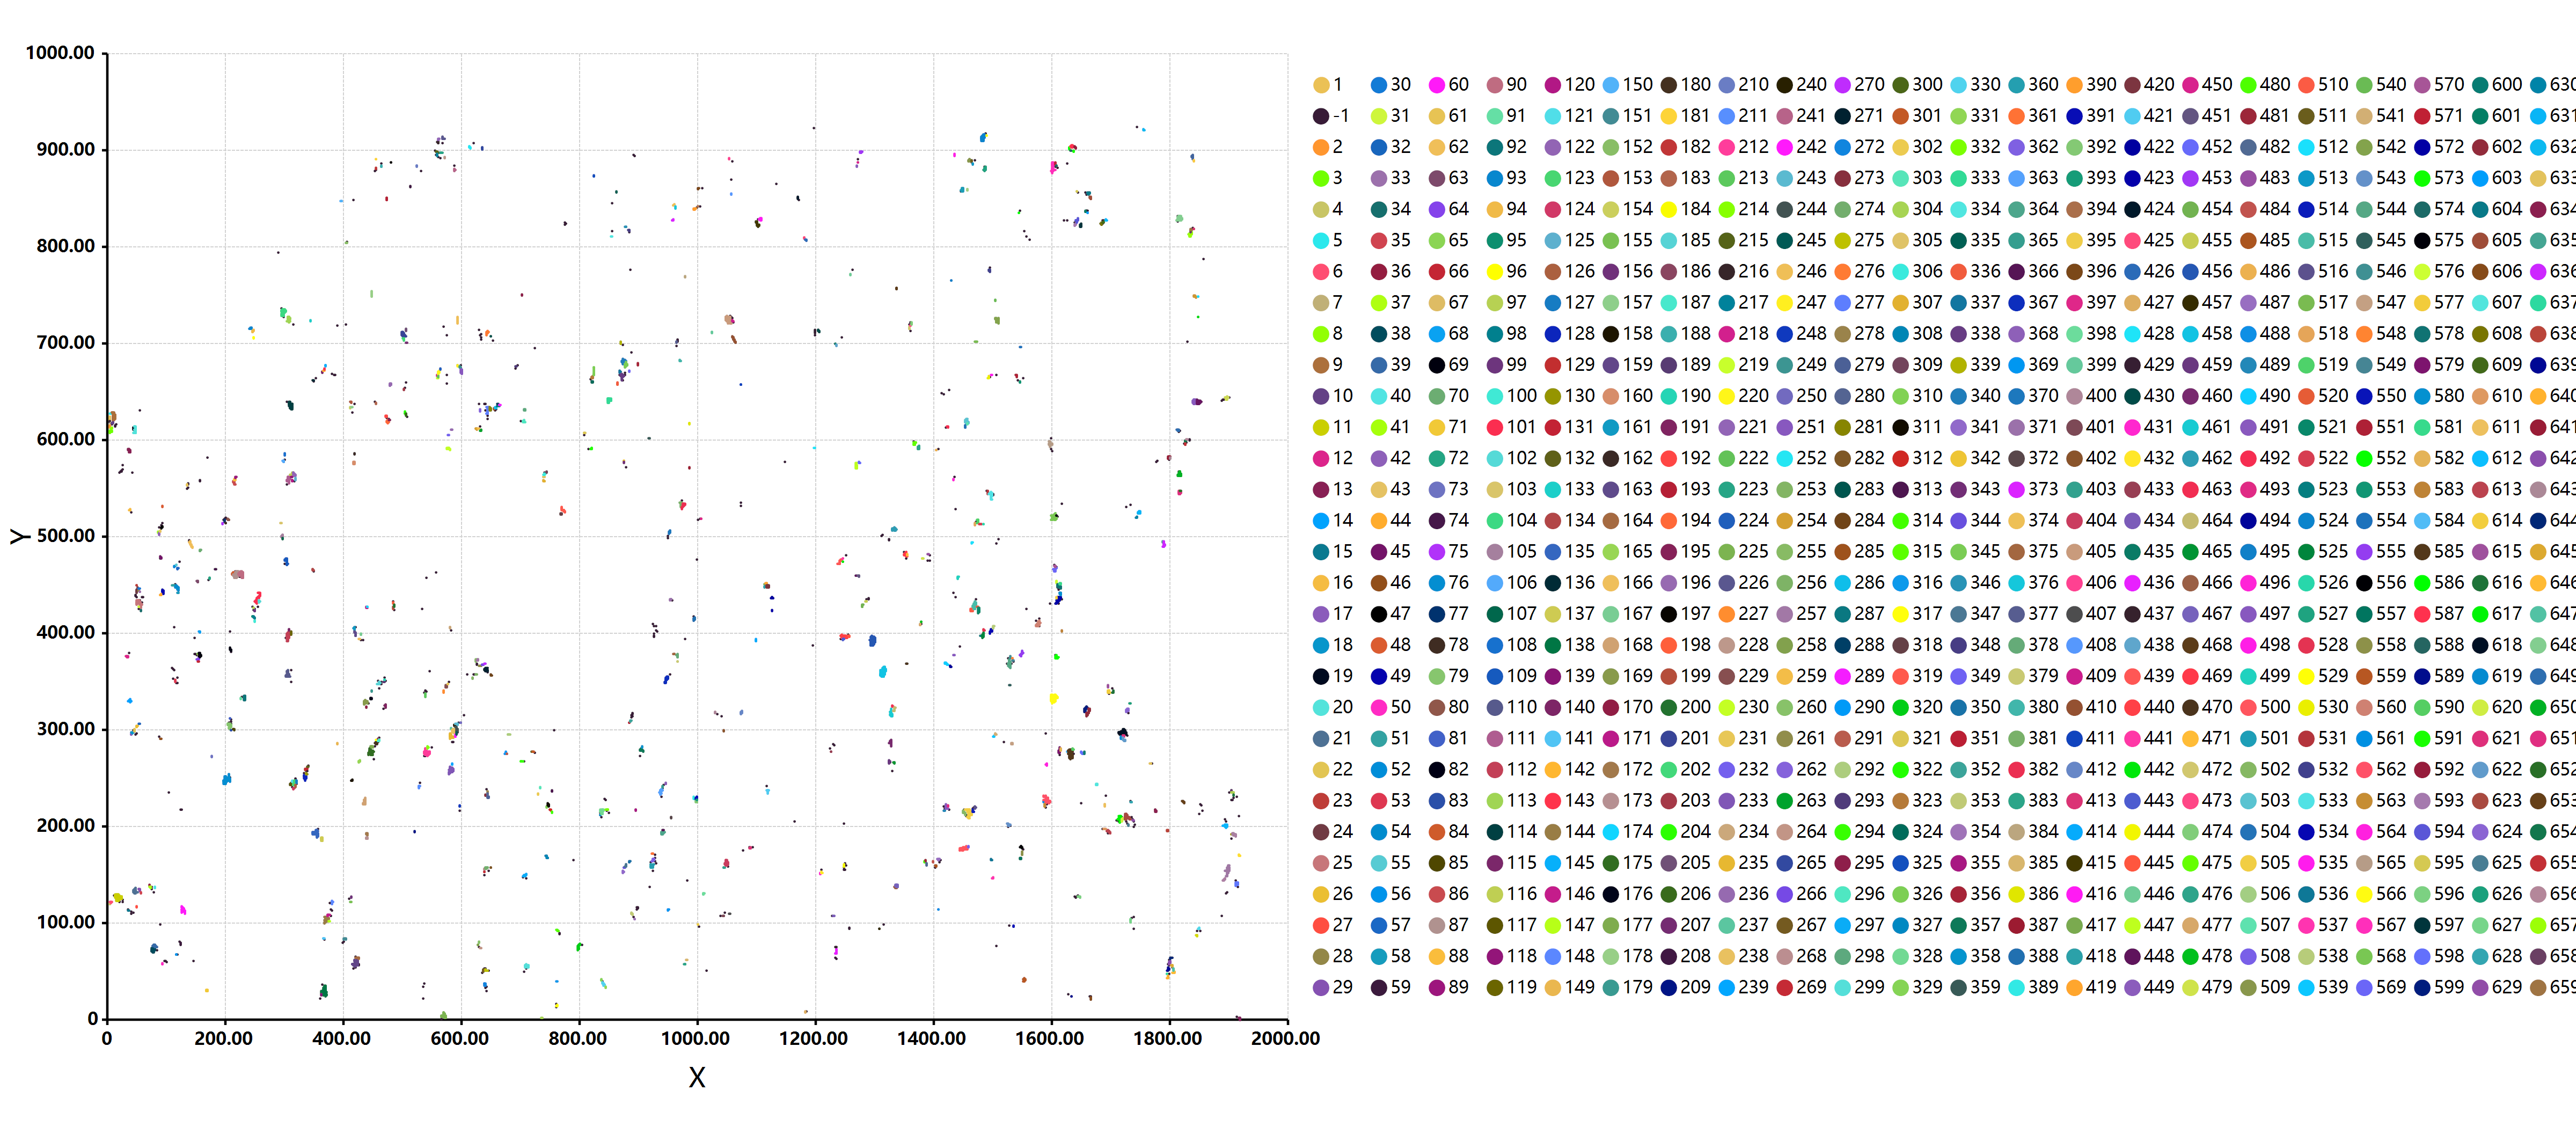

The file beside this chart, header and first rows:
, Cluster, x, y
1,302, 1, 1, 302
1,303, 1, 1, 303
1,304, 1, 1, 304
2,302, 1, 2, 302
2,303, 1, 2, 303
2,304, 1, 2, 304
2,305, 1, 2, 305
1,306, -1, 1, 306
2,307, -1, 2, 307
5,310, -1, 5, 310
9,797, -1, 9, 797
10,311, -1, 10, 311
11,312, -1, 11, 312
12,310, -1, 12, 310
18,804, -1, 18, 804
19,360, -1, 19, 360
19,803, -1, 19, 803
20,359, -1, 20, 359
21,358, -1, 21, 358
22,357, -1, 22, 357
23,356, -1, 23, 356
23,802, -1, 23, 802
23,804, -1, 23, 804
24,352, -1, 24, 352
32,812, -1, 32, 812
35,546, -1, 35, 546
39,401, -1, 39, 401
39,814, -1, 39, 814
39,816, -1, 39, 816
40,360, -1, 40, 360
41,626, -1, 41, 626
41,815, -1, 41, 815
42,628, -1, 42, 628
45,486, -1, 45, 486
46,487, -1, 46, 487
46,631, -1, 46, 631
46,792, -1, 46, 792
47,488, -1, 47, 488
47,630, -1, 47, 630
50,501, -1, 50, 501
52,295, -1, 52, 295
53,492, -1, 53, 492
57,488, -1, 57, 488
57,494, -1, 57, 494
59,488, -1, 59, 488
73,789, -1, 73, 789
73,791, -1, 73, 791
76,794, -1, 76, 794
81,854, -1, 81, 854
86,416, -1, 86, 416
86,633, -1, 86, 633
87,448, -1, 87, 448
87,827, -1, 87, 827
89,414, -1, 89, 414
90,412, -1, 90, 412
95,865, -1, 95, 865
97,865, -1, 97, 865
98,866, -1, 98, 866
101,691, -1, 101, 691
107,562, -1, 107, 562
... 5,841 more rows
